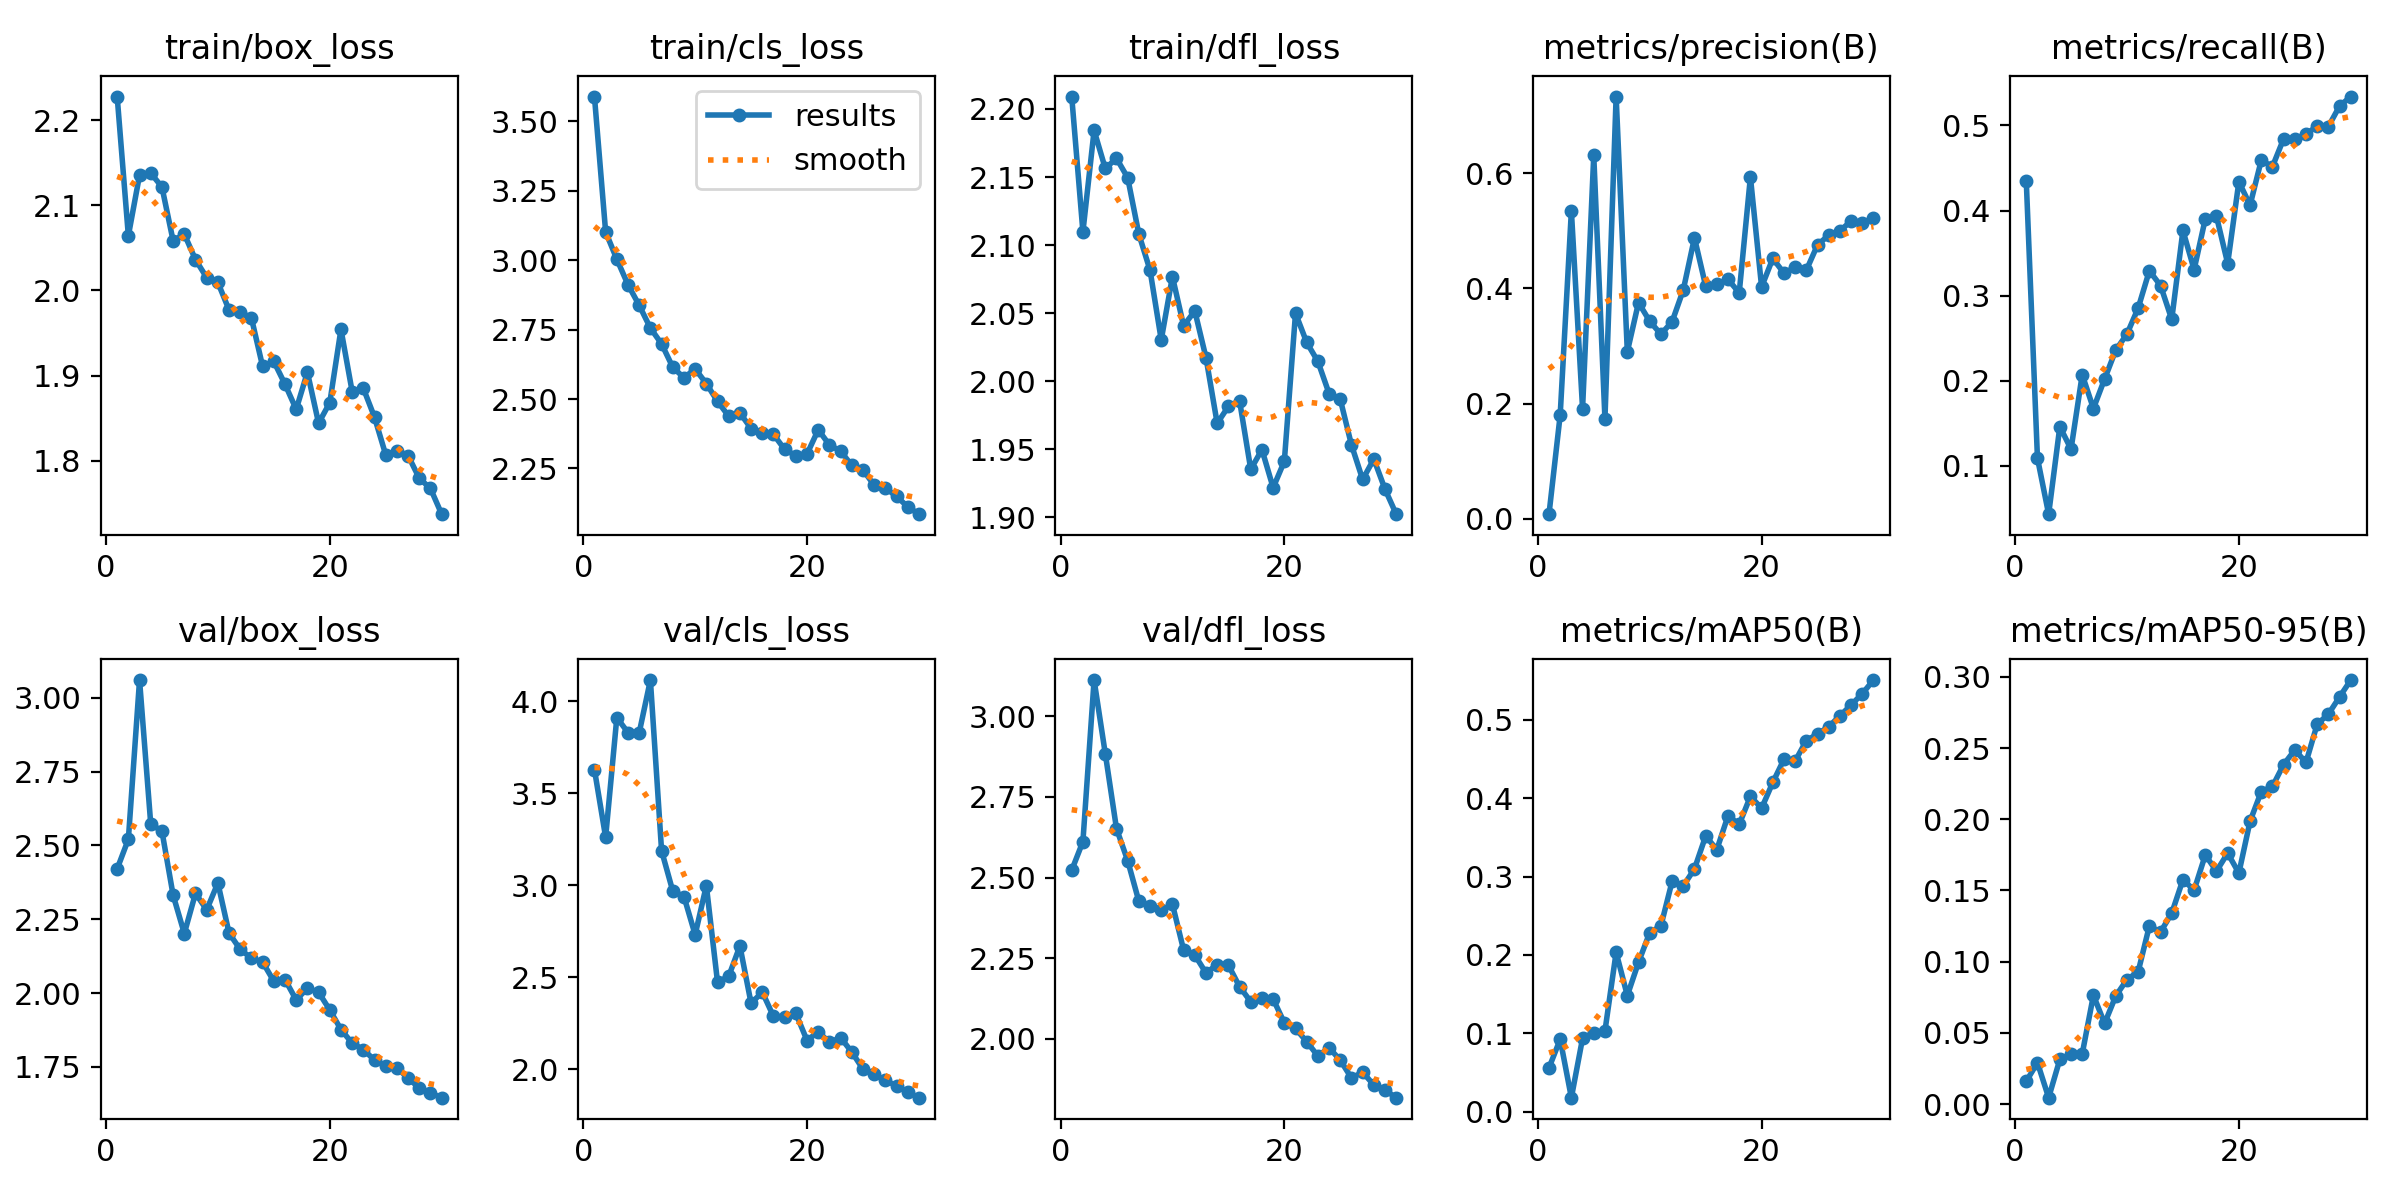

The data file committed next to this chart (first rows):
epoch, time, train/box_loss, train/cls_loss, train/dfl_loss, metrics/precision(B), metrics/recall(B), metrics/mAP50(B), metrics/mAP50-95(B), val/box_loss, val/cls_loss, val/dfl_loss, lr/pg0, lr/pg1, lr/pg2
1, 18.1, 2.228, 3.589, 2.209, 0.008, 0.4346, 0.05586, 0.01603, 2.421, 3.628, 2.523, 0.0004641, 0.0004641, 0.0004641
2, 33.5, 2.064, 3.102, 2.11, 0.1802, 0.1089, 0.0923, 0.02905, 2.521, 3.26, 2.611, 0.0009094, 0.0009094, 0.0009094
3, 48.62, 2.135, 3.003, 2.184, 0.5349, 0.04299, 0.01777, 0.0045, 3.061, 3.91, 3.112, 0.001323, 0.001323, 0.001323
4, 63.99, 2.138, 2.911, 2.156, 0.1914, 0.1459, 0.09357, 0.03137, 2.573, 3.829, 2.884, 0.001288, 0.001288, 0.001288
5, 78.96, 2.122, 2.837, 2.164, 0.6312, 0.1194, 0.1008, 0.03498, 2.549, 3.828, 2.652, 0.00124, 0.00124, 0.00124
6, 94.26, 2.058, 2.755, 2.15, 0.1736, 0.207, 0.1028, 0.03524, 2.332, 4.114, 2.552, 0.001193, 0.001193, 0.001193
7, 110.1, 2.066, 2.699, 2.108, 0.7334, 0.1672, 0.2033, 0.07639, 2.202, 3.187, 2.426, 0.001146, 0.001146, 0.001146
8, 126.4, 2.036, 2.614, 2.082, 0.29, 0.2018, 0.1481, 0.0566, 2.338, 2.968, 2.411, 0.001099, 0.001099, 0.001099
9, 143.1, 2.015, 2.577, 2.03, 0.3755, 0.2359, 0.1906, 0.07596, 2.282, 2.938, 2.399, 0.001052, 0.001052, 0.001052
10, 160.1, 2.009, 2.608, 2.077, 0.3432, 0.2547, 0.2284, 0.08742, 2.373, 2.73, 2.417, 0.001005, 0.001005, 0.001005
11, 177, 1.977, 2.556, 2.041, 0.3206, 0.2853, 0.237, 0.09295, 2.203, 2.998, 2.275, 0.0009574, 0.0009574, 0.0009574
12, 194.6, 1.975, 2.492, 2.052, 0.3422, 0.3292, 0.2938, 0.1251, 2.148, 2.472, 2.26, 0.0009103, 0.0009103, 0.0009103
13, 211.7, 1.968, 2.438, 2.017, 0.3974, 0.3118, 0.2882, 0.1208, 2.118, 2.505, 2.204, 0.0008631, 0.0008631, 0.0008631
14, 229.7, 1.911, 2.45, 1.969, 0.4881, 0.272, 0.3099, 0.134, 2.105, 2.669, 2.23, 0.000816, 0.000816, 0.000816
15, 246.8, 1.917, 2.394, 1.981, 0.4043, 0.3765, 0.3517, 0.1575, 2.04, 2.358, 2.228, 0.0007688, 0.0007688, 0.0007688
16, 263.3, 1.89, 2.377, 1.986, 0.4078, 0.3305, 0.3345, 0.1502, 2.046, 2.419, 2.162, 0.0007216, 0.0007216, 0.0007216
17, 279.3, 1.86, 2.373, 1.935, 0.4157, 0.3902, 0.3776, 0.1749, 1.977, 2.287, 2.115, 0.0006745, 0.0006745, 0.0006745
18, 295.5, 1.904, 2.319, 1.95, 0.3926, 0.393, 0.3667, 0.1636, 2.016, 2.283, 2.128, 0.0006273, 0.0006273, 0.0006273
19, 312.8, 1.844, 2.296, 1.922, 0.5937, 0.3377, 0.4024, 0.1762, 2.003, 2.303, 2.123, 0.0005802, 0.0005802, 0.0005802
20, 329.8, 1.868, 2.302, 1.941, 0.4027, 0.4339, 0.3873, 0.1622, 1.943, 2.156, 2.05, 0.000533, 0.000533, 0.000533
21, 360.5, 1.954, 2.389, 2.05, 0.4522, 0.4062, 0.4202, 0.1986, 1.876, 2.204, 2.032, 0.0004859, 0.0004859, 0.0004859
22, 376.8, 1.881, 2.335, 2.028, 0.4267, 0.459, 0.4499, 0.2194, 1.83, 2.146, 1.991, 0.0004387, 0.0004387, 0.0004387
23, 393.2, 1.885, 2.312, 2.015, 0.4368, 0.4516, 0.4476, 0.223, 1.809, 2.171, 1.947, 0.0003915, 0.0003915, 0.0003915
24, 410.2, 1.851, 2.261, 1.991, 0.4318, 0.4843, 0.4737, 0.2384, 1.772, 2.093, 1.972, 0.0003444, 0.0003444, 0.0003444
25, 426.8, 1.807, 2.245, 1.987, 0.4758, 0.4839, 0.482, 0.2486, 1.752, 2, 1.934, 0.0002972, 0.0002972, 0.0002972
26, 444.1, 1.811, 2.19, 1.953, 0.4925, 0.4898, 0.4915, 0.2399, 1.747, 1.973, 1.879, 0.0002501, 0.0002501, 0.0002501
27, 460.7, 1.806, 2.18, 1.928, 0.5002, 0.4993, 0.5053, 0.2668, 1.711, 1.938, 1.897, 0.0002029, 0.0002029, 0.0002029
28, 477.2, 1.779, 2.149, 1.943, 0.5171, 0.4988, 0.5191, 0.2738, 1.679, 1.909, 1.857, 0.0001558, 0.0001558, 0.0001558
29, 494.2, 1.768, 2.112, 1.921, 0.5135, 0.5228, 0.5336, 0.2859, 1.661, 1.874, 1.841, 0.0001086, 0.0001086, 0.0001086
30, 511, 1.737, 2.085, 1.902, 0.5231, 0.534, 0.551, 0.2978, 1.645, 1.845, 1.818, 6.1447e-05, 6.1447e-05, 6.1447e-05
